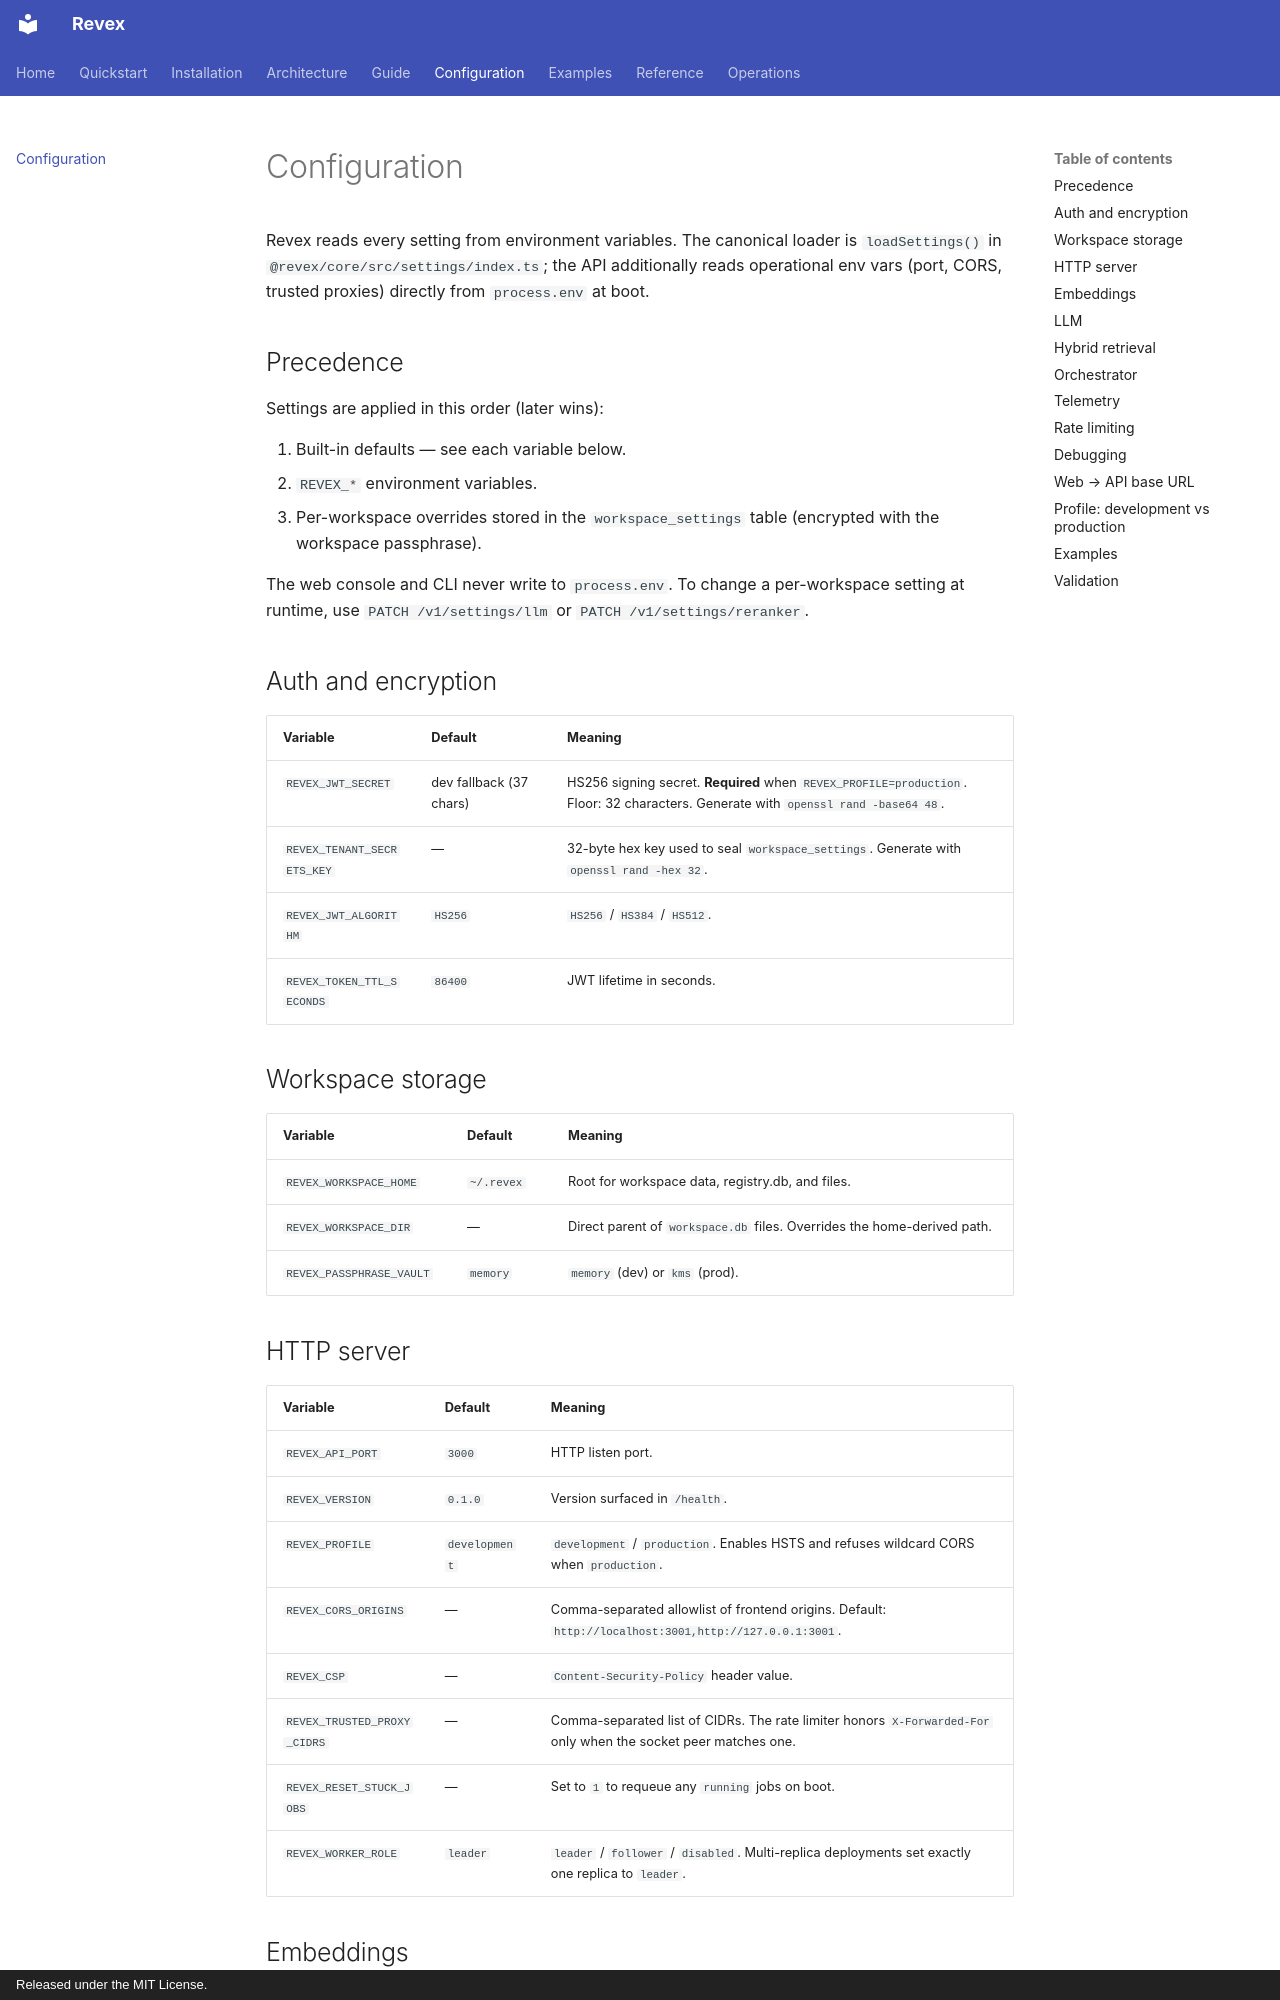

repository: sachncs/revex · page: configuration/index.html · generator: mkdocs · copyright: Released under the MIT License.

# Configuration

Revex reads every setting from environment variables. The
canonical loader is `loadSettings()` in
`@revex/core/src/settings/index.ts`; the API additionally reads
operational env vars (port, CORS, trusted proxies) directly from
`process.env` at boot.

## Precedence

Settings are applied in this order (later wins):

1. Built-in defaults — see each variable below.
2. `REVEX_*` environment variables.
3. Per-workspace overrides stored in the `workspace_settings`
   table (encrypted with the workspace passphrase).

The web console and CLI never write to `process.env`. To change
a per-workspace setting at runtime, use
`PATCH /v1/settings/llm` or `PATCH /v1/settings/reranker`.

## Auth and encryption

| Variable | Default | Meaning |
|---|---|---|
| `REVEX_JWT_SECRET` | dev fallback (37 chars) | HS256 signing secret. **Required** when `REVEX_PROFILE=production`. Floor: 32 characters. Generate with `openssl rand -base64 48`. |
| `REVEX_TENANT_SECRETS_KEY` | — | 32-byte hex key used to seal `workspace_settings`. Generate with `openssl rand -hex 32`. |
| `REVEX_JWT_ALGORITHM` | `HS256` | `HS256` / `HS384` / `HS512`. |
| `REVEX_TOKEN_TTL_SECONDS` | `86400` | JWT lifetime in seconds. |

## Workspace storage

| Variable | Default | Meaning |
|---|---|---|
| `REVEX_WORKSPACE_HOME` | `~/.revex` | Root for workspace data, registry.db, and files. |
| `REVEX_WORKSPACE_DIR` | — | Direct parent of `workspace.db` files. Overrides the home-derived path. |
| `REVEX_PASSPHRASE_VAULT` | `memory` | `memory` (dev) or `kms` (prod). |

## HTTP server

| Variable | Default | Meaning |
|---|---|---|
| `REVEX_API_PORT` | `3000` | HTTP listen port. |
| `REVEX_VERSION` | `0.1.0` | Version surfaced in `/health`. |
| `REVEX_PROFILE` | `development` | `development` / `production`. Enables HSTS and refuses wildcard CORS when `production`. |
| `REVEX_CORS_ORIGINS` | — | Comma-separated allowlist of frontend origins. Default: `http://localhost:3001,http://127.0.0.1:3001`. |
| `REVEX_CSP` | — | `Content-Security-Policy` header value. |
| `REVEX_TRUSTED_PROXY_CIDRS` | — | Comma-separated list of CIDRs. The rate limiter honors `X-Forwarded-For` only when the socket peer matches one. |
| `REVEX_RESET_STUCK_JOBS` | — | Set to `1` to requeue any `running` jobs on boot. |
| `REVEX_WORKER_ROLE` | `leader` | `leader` / `follower` / `disabled`. Multi-replica deployments set exactly one replica to `leader`. |
